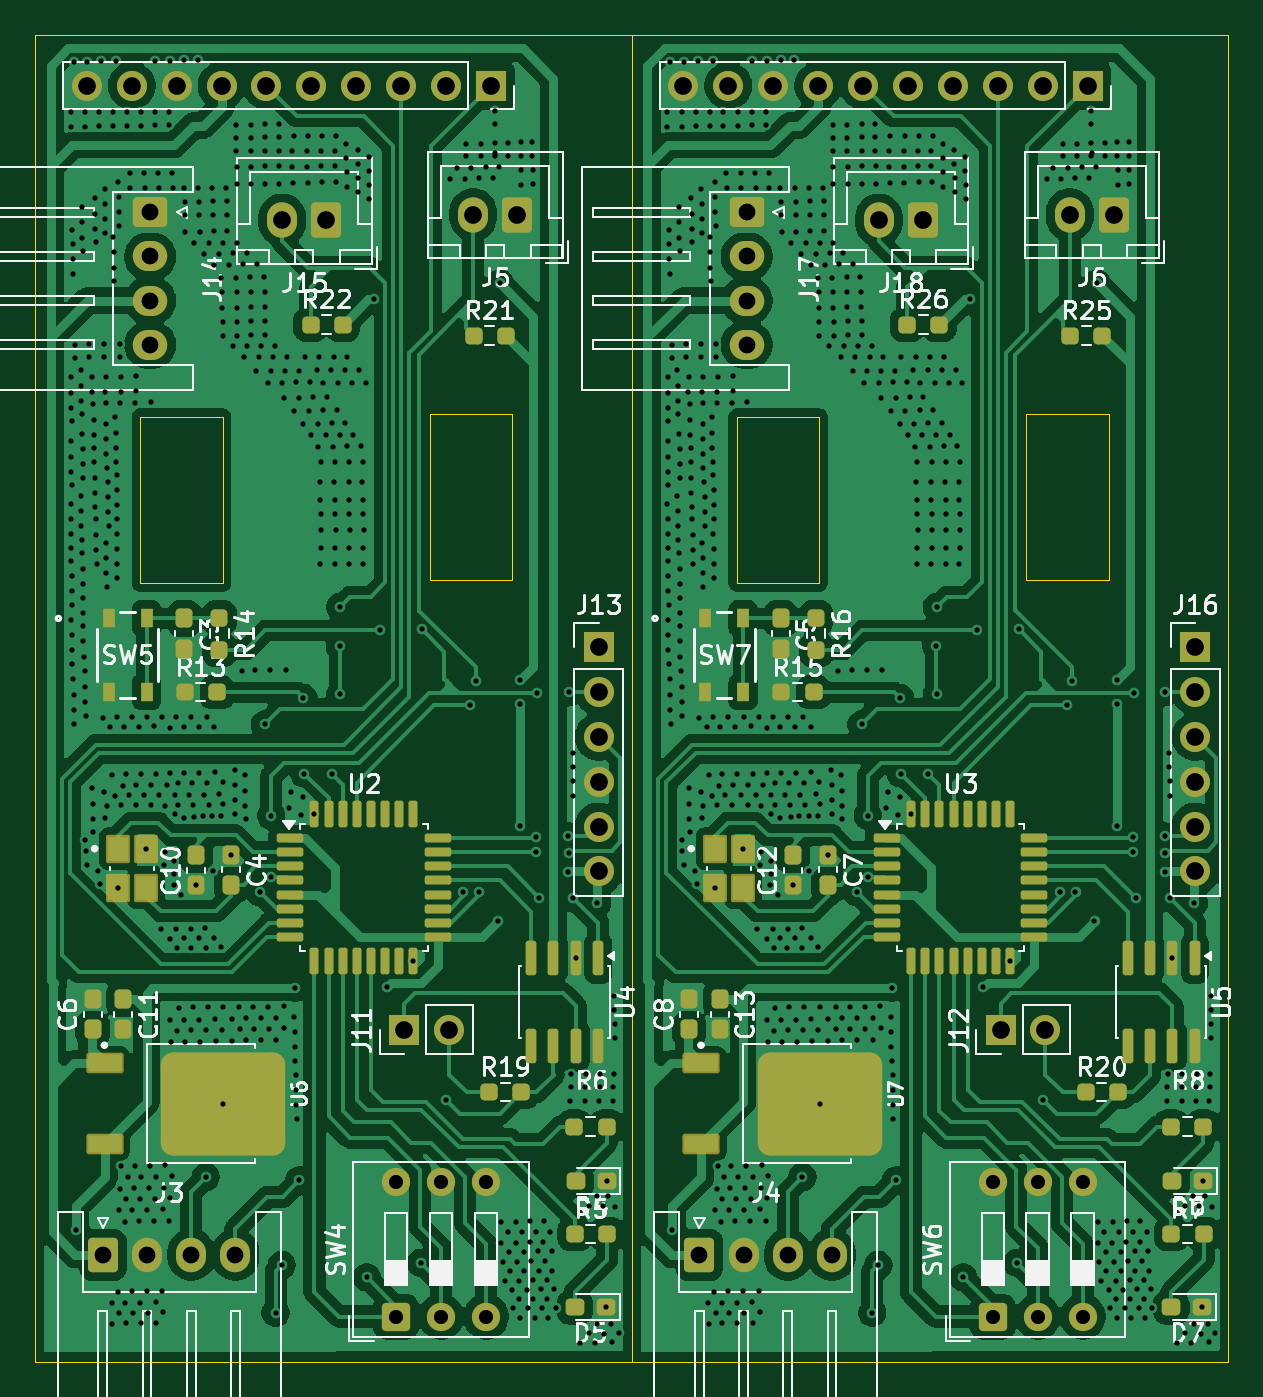
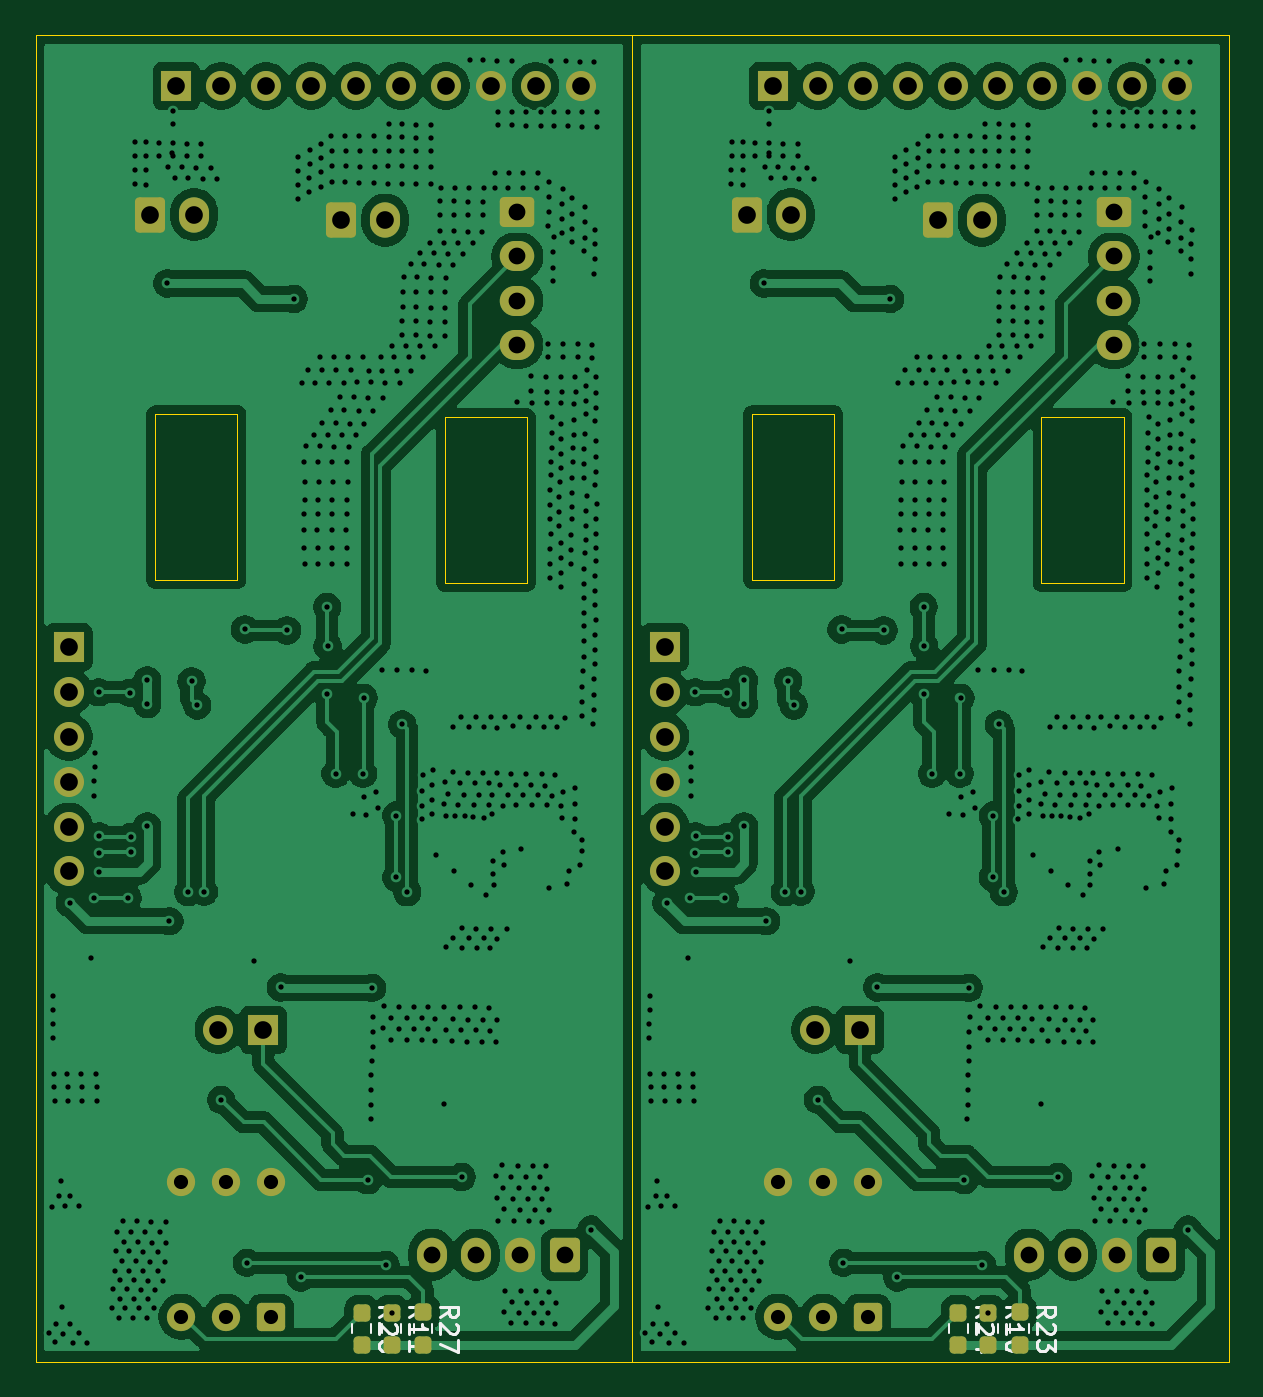
Circuit board: 11 layer files. Board 67.5 x 75.0 mm.
- bottom_copper: ISS_MD_SUB-CuBottom.gbr (202520 bytes)
- top_copper: ISS_MD_SUB-CuTop.gbr (264492 bytes)
- outline: ISS_MD_SUB-EdgeCuts.gbr (1281 bytes)
- bottom_mask: ISS_MD_SUB-MaskBottom.gbr (4431 bytes)
- top_mask: ISS_MD_SUB-MaskTop.gbr (10068 bytes)
- drill: ISS_MD_SUB-NPTH.drl (302 bytes)
- drill: ISS_MD_SUB-PTH.drl (22698 bytes)
- paste: ISS_MD_SUB-PasteBottom.gbr (1572 bytes)
- paste: ISS_MD_SUB-PasteTop.gbr (7552 bytes)
- bottom_silk: ISS_MD_SUB-SilkBottom.gbr (15071 bytes)
- top_silk: ISS_MD_SUB-SilkTop.gbr (102038 bytes)

=== bottom_copper: ISS_MD_SUB-CuBottom.gbr (202520 bytes, source omitted) ===
=== top_copper: ISS_MD_SUB-CuTop.gbr (264492 bytes, source omitted) ===
=== outline: ISS_MD_SUB-EdgeCuts.gbr ===
%TF.GenerationSoftware,KiCad,Pcbnew,10.0.1-10.0.1~ubuntu24.04.1*%
%TF.CreationDate,2026-05-11T12:50:35+09:00*%
%TF.ProjectId,ISS_MD_SUB,4953535f-4d44-45f5-9355-422e6b696361,rev?*%
%TF.SameCoordinates,Original*%
%TF.FileFunction,Profile,NP*%
%FSLAX46Y46*%
G04 Gerber Fmt 4.6, Leading zero omitted, Abs format (unit mm)*
G04 Created by KiCad (PCBNEW 10.0.1-10.0.1~ubuntu24.04.1) date 2026-05-11 12:50:35*
%MOMM*%
%LPD*%
G01*
G04 APERTURE LIST*
%TA.AperFunction,Profile*%
%ADD10C,0.050000*%
%TD*%
G04 APERTURE END LIST*
D10*
X148700000Y-86875000D02*
X153350000Y-86875000D01*
X153350000Y-96250000D01*
X148700000Y-96250000D01*
X148700000Y-86875000D01*
X132325000Y-87037500D02*
X136975000Y-87037500D01*
X136975000Y-96412500D01*
X132325000Y-96412500D01*
X132325000Y-87037500D01*
X126375000Y-65425000D02*
X160125000Y-65425000D01*
X160125000Y-140475000D01*
X126375000Y-140475000D01*
X126375000Y-65425000D01*
X160125000Y-65425000D02*
X193875000Y-65425000D01*
X193875000Y-140475000D01*
X160125000Y-140475000D01*
X160125000Y-65425000D01*
X166075000Y-87037500D02*
X170725000Y-87037500D01*
X170725000Y-96412500D01*
X166075000Y-96412500D01*
X166075000Y-87037500D01*
X182450000Y-86875000D02*
X187100000Y-86875000D01*
X187100000Y-96250000D01*
X182450000Y-96250000D01*
X182450000Y-86875000D01*
M02*

=== bottom_mask: ISS_MD_SUB-MaskBottom.gbr ===
%TF.GenerationSoftware,KiCad,Pcbnew,10.0.1-10.0.1~ubuntu24.04.1*%
%TF.CreationDate,2026-05-11T12:50:35+09:00*%
%TF.ProjectId,ISS_MD_SUB,4953535f-4d44-45f5-9355-422e6b696361,rev?*%
%TF.SameCoordinates,Original*%
%TF.FileFunction,Soldermask,Bot*%
%TF.FilePolarity,Negative*%
%FSLAX46Y46*%
G04 Gerber Fmt 4.6, Leading zero omitted, Abs format (unit mm)*
G04 Created by KiCad (PCBNEW 10.0.1-10.0.1~ubuntu24.04.1) date 2026-05-11 12:50:35*
%MOMM*%
%LPD*%
G01*
G04 APERTURE LIST*
G04 Aperture macros list*
%AMRoundRect*
0 Rectangle with rounded corners*
0 $1 Rounding radius*
0 $2 $3 $4 $5 $6 $7 $8 $9 X,Y pos of 4 corners*
0 Add a 4 corners polygon primitive as box body*
4,1,4,$2,$3,$4,$5,$6,$7,$8,$9,$2,$3,0*
0 Add four circle primitives for the rounded corners*
1,1,$1+$1,$2,$3*
1,1,$1+$1,$4,$5*
1,1,$1+$1,$6,$7*
1,1,$1+$1,$8,$9*
0 Add four rect primitives between the rounded corners*
20,1,$1+$1,$2,$3,$4,$5,0*
20,1,$1+$1,$4,$5,$6,$7,0*
20,1,$1+$1,$6,$7,$8,$9,0*
20,1,$1+$1,$8,$9,$2,$3,0*%
G04 Aperture macros list end*
%ADD10RoundRect,0.250000X0.600000X0.750000X-0.600000X0.750000X-0.600000X-0.750000X0.600000X-0.750000X0*%
%ADD11O,1.700000X2.000000*%
%ADD12R,1.700000X1.700000*%
%ADD13C,1.700000*%
%ADD14RoundRect,0.250000X-0.600000X-0.725000X0.600000X-0.725000X0.600000X0.725000X-0.600000X0.725000X0*%
%ADD15O,1.700000X1.950000*%
%ADD16RoundRect,0.250000X-0.725000X0.600000X-0.725000X-0.600000X0.725000X-0.600000X0.725000X0.600000X0*%
%ADD17O,1.950000X1.700000*%
%ADD18RoundRect,0.237500X-0.237500X0.250000X-0.237500X-0.250000X0.237500X-0.250000X0.237500X0.250000X0*%
%ADD19RoundRect,0.250000X0.550000X-0.550000X0.550000X0.550000X-0.550000X0.550000X-0.550000X-0.550000X0*%
%ADD20C,1.600000*%
G04 APERTURE END LIST*
D10*
%TO.C,J15*%
X142850000Y-75900000D03*
D11*
X140350000Y-75900000D03*
%TD*%
D10*
%TO.C,J5*%
X153650000Y-75575000D03*
D11*
X151150000Y-75575000D03*
%TD*%
D12*
%TO.C,J11*%
X147235000Y-121700000D03*
D13*
X149775000Y-121700000D03*
%TD*%
D14*
%TO.C,J3*%
X130200000Y-134425000D03*
D15*
X132700000Y-134425000D03*
X135200000Y-134425000D03*
X137700000Y-134425000D03*
%TD*%
D16*
%TO.C,J14*%
X132875000Y-75450000D03*
D17*
X132875000Y-77950000D03*
X132875000Y-80450000D03*
X132875000Y-82950000D03*
%TD*%
D18*
%TO.C,R23*%
X138200000Y-137675000D03*
X138200000Y-139500000D03*
%TD*%
%TO.C,R24*%
X141675000Y-137700000D03*
X141675000Y-139525000D03*
%TD*%
%TO.C,R10*%
X139975000Y-137700000D03*
X139975000Y-139525000D03*
%TD*%
D19*
%TO.C,SW4*%
X146797500Y-137917500D03*
D20*
X149337500Y-137917500D03*
X151877500Y-137917500D03*
X151877500Y-130297500D03*
X149337500Y-130297500D03*
X146797500Y-130297500D03*
%TD*%
D12*
%TO.C,J9*%
X152155000Y-68300000D03*
D13*
X149615000Y-68300000D03*
X147075000Y-68300000D03*
X144535000Y-68300000D03*
X141995000Y-68300000D03*
X139455000Y-68300000D03*
X136915000Y-68300000D03*
X134375000Y-68300000D03*
X131835000Y-68300000D03*
X129295000Y-68300000D03*
%TD*%
D12*
%TO.C,J13*%
X158250000Y-100040000D03*
D13*
X158250000Y-102580000D03*
X158250000Y-105120000D03*
X158250000Y-107660000D03*
X158250000Y-110200000D03*
X158250000Y-112740000D03*
%TD*%
D12*
%TO.C,J10*%
X185905000Y-68300000D03*
D13*
X183365000Y-68300000D03*
X180825000Y-68300000D03*
X178285000Y-68300000D03*
X175745000Y-68300000D03*
X173205000Y-68300000D03*
X170665000Y-68300000D03*
X168125000Y-68300000D03*
X165585000Y-68300000D03*
X163045000Y-68300000D03*
%TD*%
D12*
%TO.C,J12*%
X180985000Y-121700000D03*
D13*
X183525000Y-121700000D03*
%TD*%
D19*
%TO.C,SW6*%
X180547500Y-137917500D03*
D20*
X183087500Y-137917500D03*
X185627500Y-137917500D03*
X185627500Y-130297500D03*
X183087500Y-130297500D03*
X180547500Y-130297500D03*
%TD*%
D10*
%TO.C,J6*%
X187400000Y-75575000D03*
D11*
X184900000Y-75575000D03*
%TD*%
D16*
%TO.C,J17*%
X166625000Y-75450000D03*
D17*
X166625000Y-77950000D03*
X166625000Y-80450000D03*
X166625000Y-82950000D03*
%TD*%
D14*
%TO.C,J4*%
X163950000Y-134425000D03*
D15*
X166450000Y-134425000D03*
X168950000Y-134425000D03*
X171450000Y-134425000D03*
%TD*%
D12*
%TO.C,J16*%
X192000000Y-100040000D03*
D13*
X192000000Y-102580000D03*
X192000000Y-105120000D03*
X192000000Y-107660000D03*
X192000000Y-110200000D03*
X192000000Y-112740000D03*
%TD*%
D10*
%TO.C,J18*%
X176600000Y-75900000D03*
D11*
X174100000Y-75900000D03*
%TD*%
D18*
%TO.C,R11*%
X173725000Y-137700000D03*
X173725000Y-139525000D03*
%TD*%
%TO.C,R28*%
X175425000Y-137700000D03*
X175425000Y-139525000D03*
%TD*%
%TO.C,R27*%
X171950000Y-137675000D03*
X171950000Y-139500000D03*
%TD*%
M02*

=== top_mask: ISS_MD_SUB-MaskTop.gbr (10068 bytes, source omitted) ===
=== drill: ISS_MD_SUB-NPTH.drl ===
M48
; DRILL file KiCad 10.0.1-10.0.1~ubuntu24.04.1 date 2026-05-11T12:50:35
; FORMAT={-:-/ absolute / inch / decimal}
; #@! TF.CreationDate,2026-05-11T12:50:35+09:00
; #@! TF.GenerationSoftware,Kicad,Pcbnew,10.0.1-10.0.1~ubuntu24.04.1
; #@! TF.FileFunction,NonPlated,1,2,NPTH
FMAT,2
INCH
%
G90
G05
M30

=== drill: ISS_MD_SUB-PTH.drl (22698 bytes, source omitted) ===
=== paste: ISS_MD_SUB-PasteBottom.gbr (1572 bytes, source withheld) ===
=== paste: ISS_MD_SUB-PasteTop.gbr (7552 bytes, source omitted) ===
=== bottom_silk: ISS_MD_SUB-SilkBottom.gbr (15071 bytes, source omitted) ===
=== top_silk: ISS_MD_SUB-SilkTop.gbr (102038 bytes, source omitted) ===
